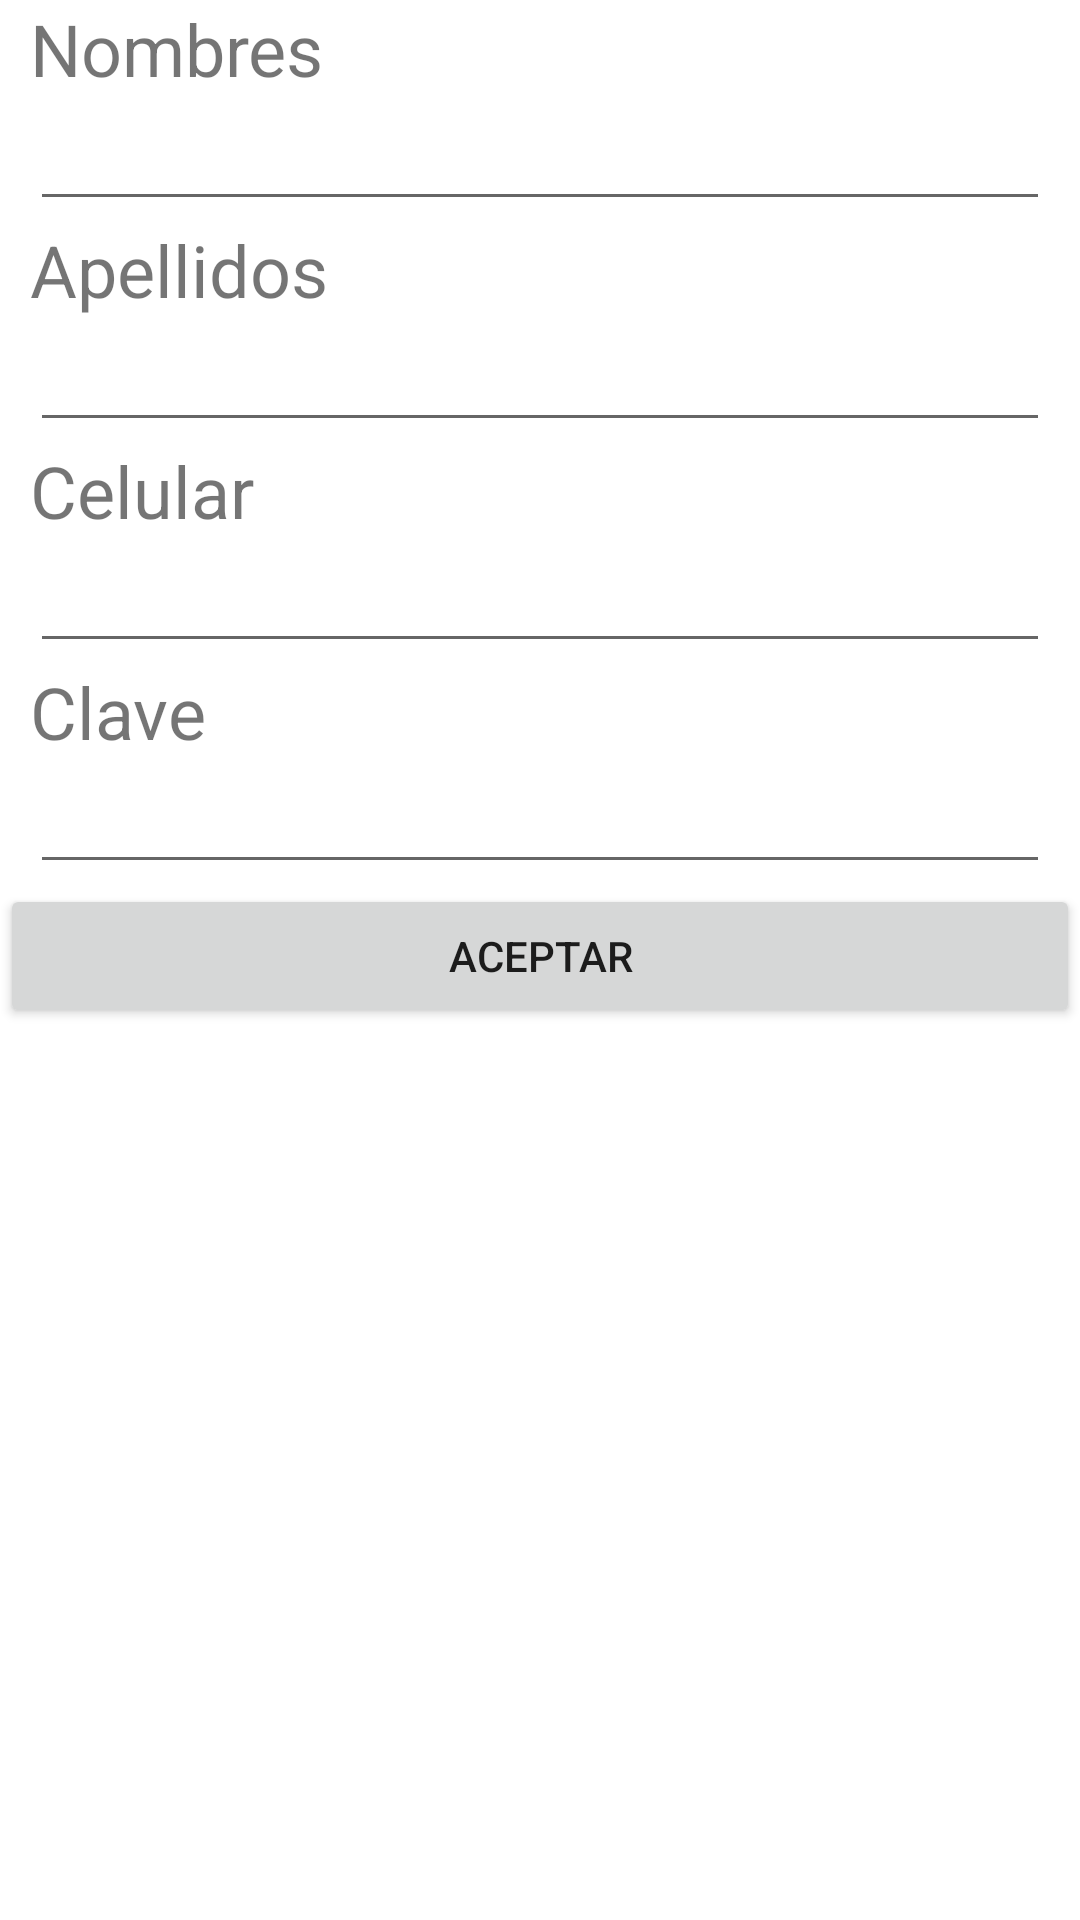

This screen was rendered from an Android layout file. Write that file and the resources it references.
<!-- AndroidManifest.xml: application theme Theme.Watum -->
<!-- res/layout/activity_registrar_usuario.xml -->
<?xml version="1.0" encoding="utf-8"?>
<LinearLayout xmlns:android="http://schemas.android.com/apk/res/android"
    xmlns:app="http://schemas.android.com/apk/res-auto"
    xmlns:tools="http://schemas.android.com/tools"
    android:layout_width="match_parent"
    android:layout_height="match_parent"
    android:orientation="vertical"
    tools:context=".RegistrarUsuario">

    <LinearLayout
        android:layout_width="match_parent"
        android:layout_height="wrap_content"
        android:orientation="vertical"
        android:paddingLeft="10dp"
        android:paddingRight="10dp"
        >

        <TextView
            android:id="@+id/textView3"
            android:layout_width="match_parent"
            android:layout_height="wrap_content"
            android:fontFamily="sans-serif"
            android:textSize="24dp"
            android:text="Nombres" />

        <EditText
            android:id="@+id/idRegistroUsuarioNombre"
            android:layout_width="match_parent"
            android:layout_height="wrap_content"
            android:inputType="text"/>

        <TextView
            android:id="@+id/textView4"
            android:layout_width="match_parent"
            android:layout_height="wrap_content"
            android:fontFamily="sans-serif"
            android:textSize="24dp"
            android:text="Apellidos" />

        <EditText
            android:id="@+id/idRegistroUsuarioApellido"
            android:layout_width="match_parent"
            android:layout_height="wrap_content"
            android:inputType="text"/>

        <TextView
            android:id="@+id/textView5"
            android:layout_width="match_parent"
            android:layout_height="wrap_content"
            android:fontFamily="sans-serif"
            android:textSize="24dp"
            android:text="Celular" />

        <EditText
            android:id="@+id/idRegistroUsuarioCelular"
            android:layout_width="match_parent"
            android:layout_height="wrap_content"
            android:inputType="text"/>

        <TextView
            android:id="@+id/textView6"
            android:layout_width="match_parent"
            android:layout_height="wrap_content"
            android:fontFamily="sans-serif"
            android:textSize="24dp"
            android:text="Clave" />

        <EditText
            android:id="@+id/idRegistroUsuarioClave"
            android:layout_width="match_parent"
            android:layout_height="wrap_content"
            android:inputType="textPassword"/>
    </LinearLayout>
    <LinearLayout
        android:layout_width="match_parent"
        android:layout_height="wrap_content"
        android:orientation="vertical">
        <Button
            android:id="@+id/idRegistroUsuarioBtnRegistrar"
            android:layout_width="match_parent"
            android:layout_height="wrap_content"
            android:text="Aceptar">
        </Button>
    </LinearLayout>

</LinearLayout>
<!-- resources referenced by this layout -->
<resources>
  <style name="Theme.Watum" parent="Theme.MaterialComponents.DayNight.DarkActionBar">
          
          <item name="colorPrimary">@color/purple_500</item>
          <item name="colorPrimaryVariant">@color/purple_700</item>
          <item name="colorOnPrimary">@color/white</item>
          
          <item name="colorSecondary">@color/teal_200</item>
          <item name="colorSecondaryVariant">@color/teal_700</item>
          <item name="colorOnSecondary">@color/black</item>
          
          <item name="android:statusBarColor">?attr/colorPrimaryVariant</item>
          
      </style>
  <!-- not gathered from this repository: default colours our renderer supplied (Android Studio template values) -->
  <color name="purple_500">#FF6200EE</color>
  <color name="purple_700">#FF3700B3</color>
  <color name="teal_200">#FF03DAC5</color>
  <color name="teal_700">#FF018786</color>
  <color name="black">#FF000000</color>
  <color name="white">#FFFFFFFF</color>
</resources>
